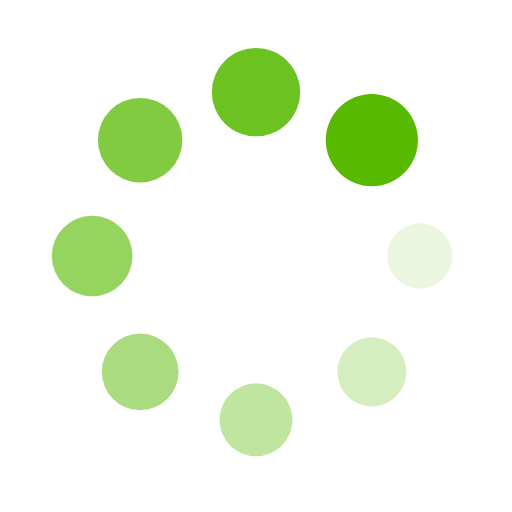
t = 0.00 s
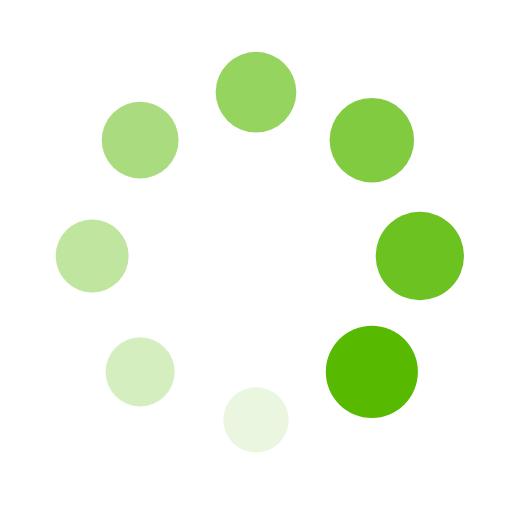
t = 0.25 s
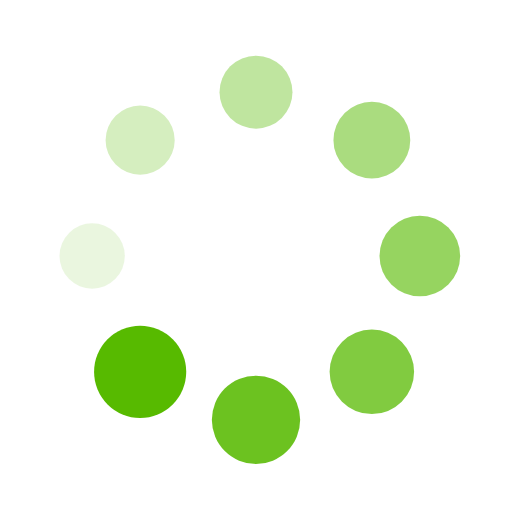
t = 0.50 s
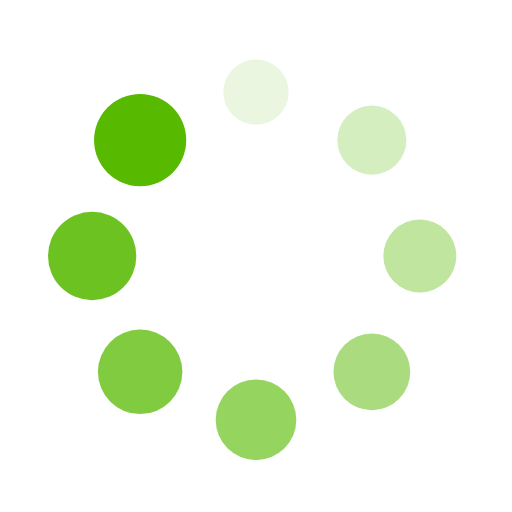
t = 0.75 s

The animated SVG that drew these frames (rendered in a browser with its animation timeline set to each time). Animation: 16 SMIL elements (animate=8,animateTransform=8); one cycle of 1.00 s, repeats indefinitely.

<svg xmlns="http://www.w3.org/2000/svg" xmlns:xlink="http://www.w3.org/1999/xlink" viewBox="0 0 100 100" preserveAspectRatio="xMidYMid" width="40" height="40" style="shape-rendering: auto; display: block; background: transparent;"><g><g transform="translate(82,50)">
<g transform="rotate(0)">
<circle fill-opacity="1" fill="#57BA00" r="6" cy="0" cx="0">
  <animateTransform repeatCount="indefinite" dur="1s" keyTimes="0;1" values="1.5 1.5;1 1" begin="-0.875s" type="scale" attributeName="transform"/>
  <animate begin="-0.875s" values="1;0" repeatCount="indefinite" dur="1s" keyTimes="0;1" attributeName="fill-opacity"/>
</circle>
</g>
</g><g transform="translate(72.62741699796952,72.62741699796952)">
<g transform="rotate(45)">
<circle fill-opacity="0.875" fill="#57BA00" r="6" cy="0" cx="0">
  <animateTransform repeatCount="indefinite" dur="1s" keyTimes="0;1" values="1.5 1.5;1 1" begin="-0.75s" type="scale" attributeName="transform"/>
  <animate begin="-0.75s" values="1;0" repeatCount="indefinite" dur="1s" keyTimes="0;1" attributeName="fill-opacity"/>
</circle>
</g>
</g><g transform="translate(50,82)">
<g transform="rotate(90)">
<circle fill-opacity="0.75" fill="#57BA00" r="6" cy="0" cx="0">
  <animateTransform repeatCount="indefinite" dur="1s" keyTimes="0;1" values="1.5 1.5;1 1" begin="-0.625s" type="scale" attributeName="transform"/>
  <animate begin="-0.625s" values="1;0" repeatCount="indefinite" dur="1s" keyTimes="0;1" attributeName="fill-opacity"/>
</circle>
</g>
</g><g transform="translate(27.37258300203048,72.62741699796952)">
<g transform="rotate(135)">
<circle fill-opacity="0.625" fill="#57BA00" r="6" cy="0" cx="0">
  <animateTransform repeatCount="indefinite" dur="1s" keyTimes="0;1" values="1.5 1.5;1 1" begin="-0.5s" type="scale" attributeName="transform"/>
  <animate begin="-0.5s" values="1;0" repeatCount="indefinite" dur="1s" keyTimes="0;1" attributeName="fill-opacity"/>
</circle>
</g>
</g><g transform="translate(18,50.00000000000001)">
<g transform="rotate(180)">
<circle fill-opacity="0.5" fill="#57BA00" r="6" cy="0" cx="0">
  <animateTransform repeatCount="indefinite" dur="1s" keyTimes="0;1" values="1.5 1.5;1 1" begin="-0.375s" type="scale" attributeName="transform"/>
  <animate begin="-0.375s" values="1;0" repeatCount="indefinite" dur="1s" keyTimes="0;1" attributeName="fill-opacity"/>
</circle>
</g>
</g><g transform="translate(27.372583002030474,27.37258300203048)">
<g transform="rotate(225)">
<circle fill-opacity="0.375" fill="#57BA00" r="6" cy="0" cx="0">
  <animateTransform repeatCount="indefinite" dur="1s" keyTimes="0;1" values="1.5 1.5;1 1" begin="-0.25s" type="scale" attributeName="transform"/>
  <animate begin="-0.25s" values="1;0" repeatCount="indefinite" dur="1s" keyTimes="0;1" attributeName="fill-opacity"/>
</circle>
</g>
</g><g transform="translate(49.99999999999999,18)">
<g transform="rotate(270)">
<circle fill-opacity="0.25" fill="#57BA00" r="6" cy="0" cx="0">
  <animateTransform repeatCount="indefinite" dur="1s" keyTimes="0;1" values="1.5 1.5;1 1" begin="-0.125s" type="scale" attributeName="transform"/>
  <animate begin="-0.125s" values="1;0" repeatCount="indefinite" dur="1s" keyTimes="0;1" attributeName="fill-opacity"/>
</circle>
</g>
</g><g transform="translate(72.62741699796952,27.372583002030474)">
<g transform="rotate(315)">
<circle fill-opacity="0.125" fill="#57BA00" r="6" cy="0" cx="0">
  <animateTransform repeatCount="indefinite" dur="1s" keyTimes="0;1" values="1.5 1.5;1 1" begin="0s" type="scale" attributeName="transform"/>
  <animate begin="0s" values="1;0" repeatCount="indefinite" dur="1s" keyTimes="0;1" attributeName="fill-opacity"/>
</circle>
</g>
</g><g/></g><!-- [ldio] generated by https://loading.io --></svg>
